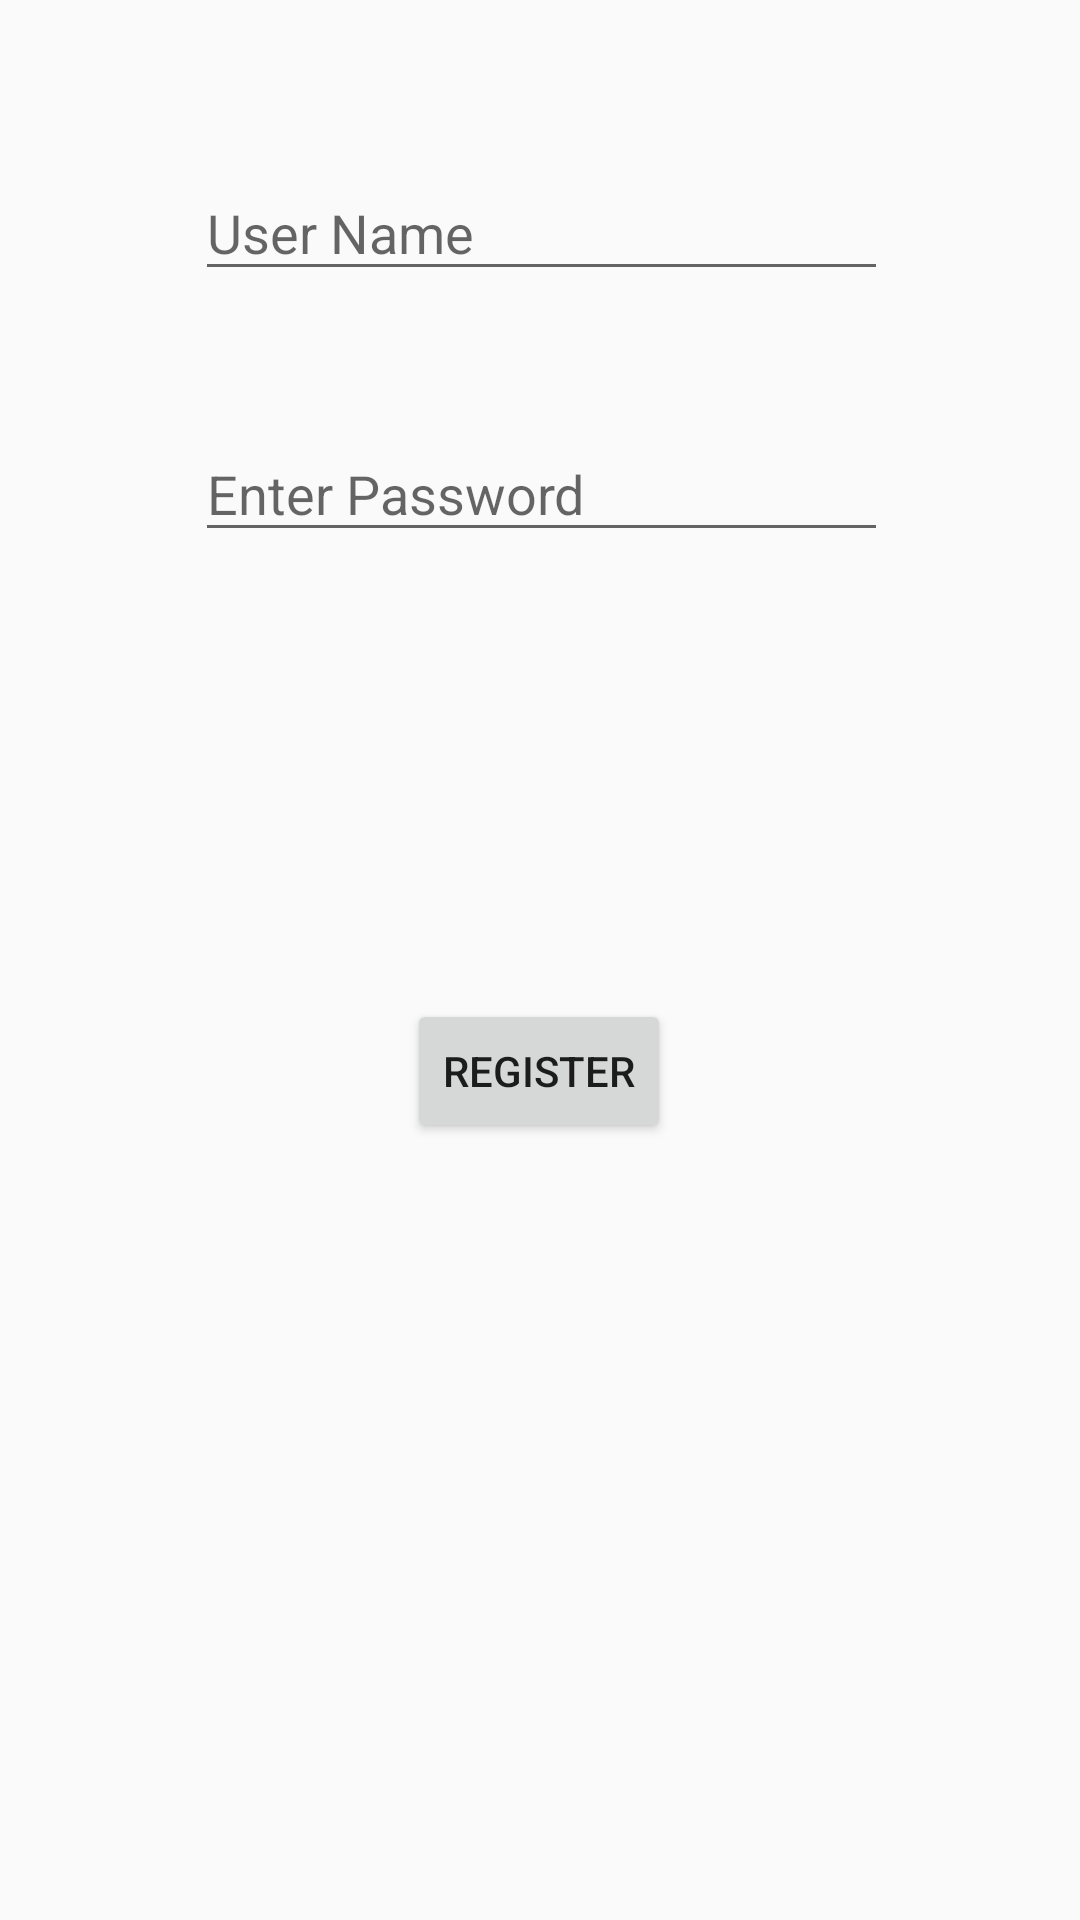

Layout XML and referenced resources for this Android screen:
<!-- AndroidManifest.xml: application theme AppTheme -->
<!-- res/layout/activity_registration.xml -->
<?xml version="1.0" encoding="utf-8"?>
<androidx.constraintlayout.widget.ConstraintLayout xmlns:android="http://schemas.android.com/apk/res/android"
    xmlns:app="http://schemas.android.com/apk/res-auto"
    xmlns:tools="http://schemas.android.com/tools"
    android:layout_width="match_parent"
    android:layout_height="match_parent"
    tools:context=".RegistrationActivity">

    <EditText
        android:id="@+id/etRegUserName"
        android:layout_width="231dp"
        android:layout_height="42dp"
        android:layout_marginStart="91dp"
        android:layout_marginLeft="91dp"
        android:layout_marginTop="138dp"
        android:layout_marginEnd="90dp"
        android:layout_marginRight="90dp"
        android:layout_marginBottom="44dp"
        android:ems="10"
        android:hint="@string/reg_user_name"
        android:importantForAutofill="no"
        android:inputType="textPersonName"
        app:layout_constraintBottom_toTopOf="@+id/etRegPassword"
        app:layout_constraintEnd_toEndOf="parent"
        app:layout_constraintStart_toStartOf="parent"
        app:layout_constraintTop_toTopOf="parent" />

    <EditText
        android:id="@+id/etRegPassword"
        android:layout_width="231dp"
        android:layout_height="42dp"
        android:layout_marginStart="91dp"
        android:layout_marginLeft="91dp"
        android:layout_marginTop="1dp"
        android:layout_marginEnd="90dp"
        android:layout_marginRight="90dp"
        android:layout_marginBottom="75dp"
        android:ems="10"
        android:hint="@string/enter_password"
        android:importantForAutofill="no"
        android:inputType="textPassword"
        app:layout_constraintBottom_toTopOf="@+id/btnRegister"
        app:layout_constraintEnd_toEndOf="parent"
        app:layout_constraintStart_toStartOf="parent"
        app:layout_constraintTop_toBottomOf="@+id/etRegUserName" />

    <Button
        android:id="@+id/btnRegister"
        android:layout_width="wrap_content"
        android:layout_height="wrap_content"
        android:layout_marginStart="161dp"
        android:layout_marginLeft="161dp"
        android:layout_marginTop="74dp"
        android:layout_marginEnd="162dp"
        android:layout_marginRight="162dp"
        android:layout_marginBottom="342dp"
        android:text="@string/register"
        app:layout_constraintBottom_toBottomOf="parent"
        app:layout_constraintEnd_toEndOf="parent"
        app:layout_constraintStart_toStartOf="parent"
        app:layout_constraintTop_toBottomOf="@+id/etRegPassword" />
</androidx.constraintlayout.widget.ConstraintLayout>
<!-- resources referenced by this layout -->
<resources>
  <string name="enter_password">Enter Password</string>
  <string name="reg_user_name">User Name</string>
  <string name="register">Register</string>
  <style name="AppTheme" parent="Theme.AppCompat.DayNight.DarkActionBar">
          
          <item name="colorPrimary">@color/colorPrimary</item>
          <item name="colorPrimaryDark">@color/colorPrimaryDark</item>
          <item name="colorAccent">@color/colorAccent</item>
          <item name="preferenceTheme">@style/PreferenceThemeOverlay</item>
      </style>
  <color name="colorPrimary">#6200EE</color>
  <color name="colorPrimaryDark">#3700B3</color>
  <color name="colorAccent">#03DAC5</color>
</resources>
